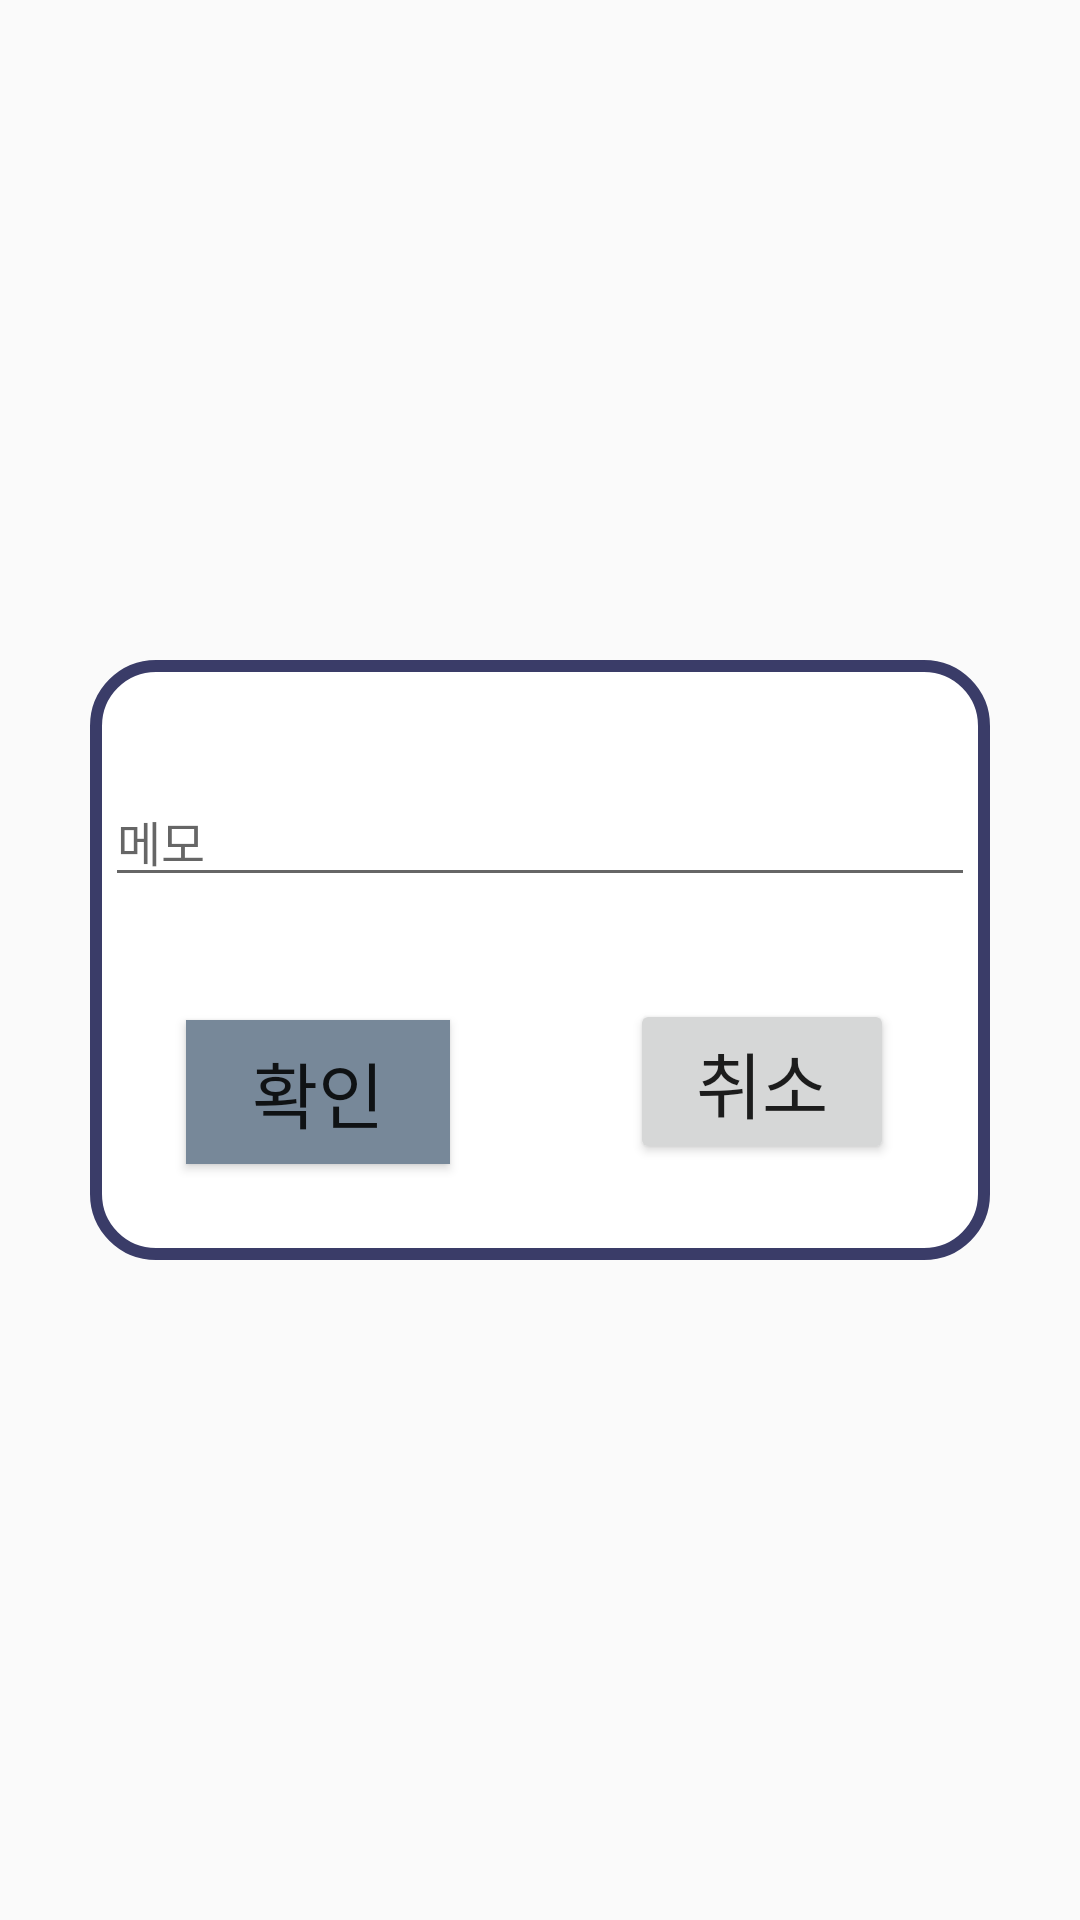

The Android layout XML behind this screen, and the referenced resources:
<!-- AndroidManifest.xml: application theme Theme.MySoloLife -->
<!-- res/layout/layout_dialog.xml -->
<?xml version="1.0" encoding="utf-8"?>
<androidx.constraintlayout.widget.ConstraintLayout xmlns:android="http://schemas.android.com/apk/res/android"
    xmlns:app="http://schemas.android.com/apk/res-auto"
    xmlns:tools="http://schemas.android.com/tools"
    android:layout_width="match_parent"
    android:layout_height="match_parent">

    <androidx.constraintlayout.widget.ConstraintLayout
        android:layout_width="300dp"
        android:layout_height="200dp"
        android:background="@drawable/rounded_corner"
        app:layout_constraintBottom_toBottomOf="parent"
        app:layout_constraintEnd_toEndOf="parent"
        app:layout_constraintHorizontal_bias="0.5"
        app:layout_constraintStart_toStartOf="parent"
        app:layout_constraintTop_toTopOf="parent">

        <EditText
            android:id="@+id/memoEditView"
            android:layout_width="match_parent"
            android:layout_height="wrap_content"
            android:inputType="textPersonName"
            android:hint="메모"
            android:textSize="16sp"
            android:layout_margin="5dp"
            app:layout_constraintBottom_toBottomOf="parent"
            app:layout_constraintEnd_toEndOf="parent"
            app:layout_constraintStart_toStartOf="parent"
            app:layout_constraintTop_toTopOf="parent"
            app:layout_constraintVertical_bias="0.225" />

        <Button
            android:id="@+id/okButton"
            android:layout_width="wrap_content"
            android:layout_height="wrap_content"
            android:layout_marginStart="32dp"
            android:layout_marginBottom="32dp"
            android:text="확인"
            android:textSize="24sp"
            android:background="@color/serveColor"
            app:layout_constraintBottom_toBottomOf="parent"
            app:layout_constraintStart_toStartOf="parent" />

        <Button
            android:id="@+id/cancelButton"
            android:layout_width="wrap_content"
            android:layout_height="wrap_content"
            android:layout_marginEnd="32dp"
            android:layout_marginBottom="32dp"
            android:text="취소"
            android:textSize="24sp"
            app:layout_constraintBottom_toBottomOf="parent"
            app:layout_constraintEnd_toEndOf="parent" />
    </androidx.constraintlayout.widget.ConstraintLayout>
</androidx.constraintlayout.widget.ConstraintLayout>
<!-- resources referenced by this layout -->
<resources>
  <color name="serveColor">#778899</color>
  <!-- drawable rounded_corner (drawable) -->
  <?xml version="1.0" encoding="utf-8"?>
  <shape xmlns:android="http://schemas.android.com/apk/res/android"
      android:shape="rectangle">
      <stroke
          android:width="4dp"
          android:color="@color/mainColor" />
  
      <solid android:color="@color/white"/>
      <corners android:radius="20dp"/>
  
  </shape>
  <style name="Theme.MySoloLife" parent="Base.Theme.MySoloLife" />
  <color name="mainColor">#3A3C68</color>
  <color name="white">#FFFFFFFF</color>
  <style name="Base.Theme.MySoloLife" parent="Theme.AppCompat.Light">
          
          
          <item name="windowNoTitle">true</item>
          <item name="colorPrimaryVariant">@color/mainColor</item>
      </style>
</resources>
